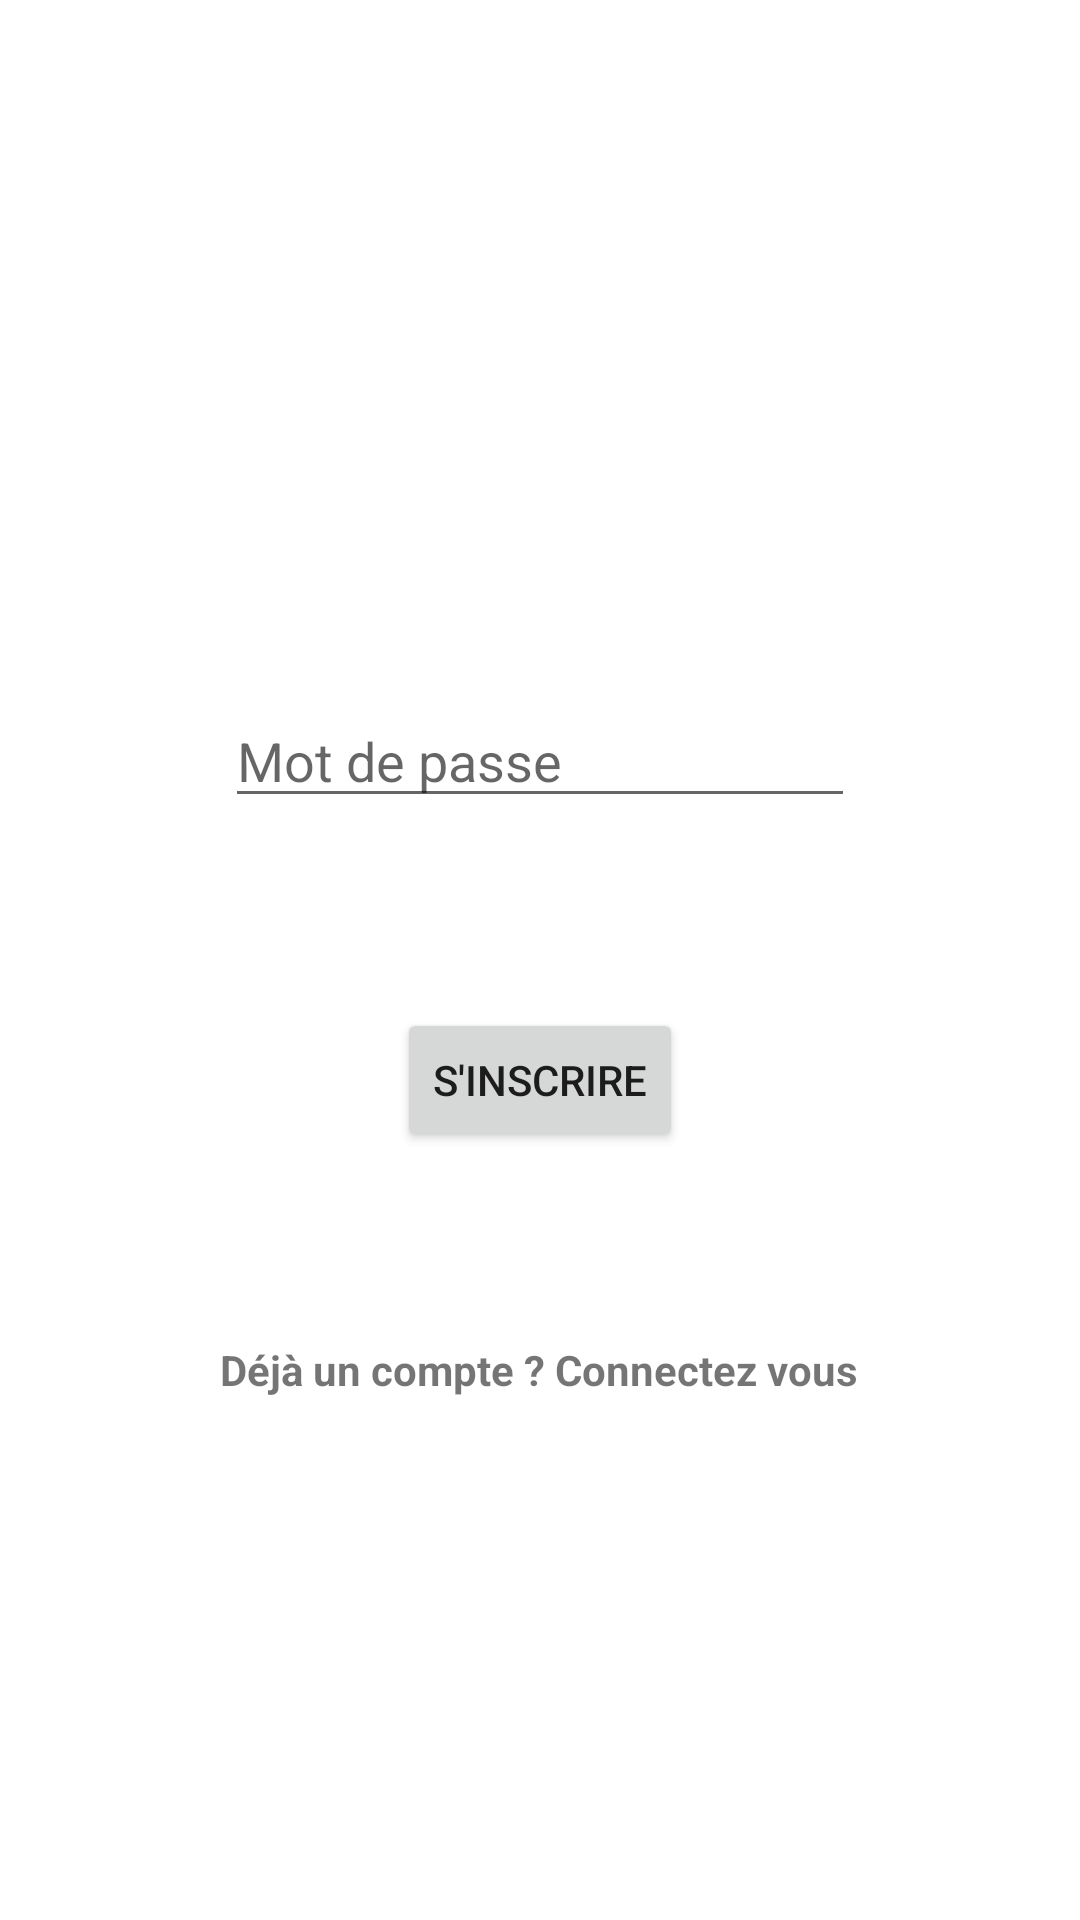

Reconstruct the res/layout file that produces this screen, plus the resources it refers to.
<!-- AndroidManifest.xml: application theme Theme.TPGeoLoc -->
<!-- res/layout/activity_main.xml -->
<?xml version="1.0" encoding="utf-8"?>
<androidx.constraintlayout.widget.ConstraintLayout xmlns:android="http://schemas.android.com/apk/res/android"
    xmlns:app="http://schemas.android.com/apk/res-auto"
    xmlns:tools="http://schemas.android.com/tools"
    android:layout_width="match_parent"
    android:layout_height="match_parent"
    tools:context=".MainActivity">


    <EditText
        android:id="@+id/email_edittext"
        android:layout_width="wrap_content"
        android:layout_height="wrap_content"
        android:layout_marginStart="100dp"
        android:layout_marginLeft="100dp"
        android:layout_marginTop="250dp"
        android:layout_marginEnd="101dp"
        android:layout_marginRight="101dp"
        android:layout_marginBottom="436dp"
        android:ems="10"
        android:hint="Email"
        android:inputType="textEmailAddress"
        app:layout_constraintBottom_toBottomOf="parent"
        app:layout_constraintEnd_toEndOf="parent"
        app:layout_constraintHorizontal_bias="0.0"
        app:layout_constraintStart_toStartOf="parent"
        app:layout_constraintTop_toTopOf="parent" />

    <EditText
        android:id="@+id/password_edittext"
        android:layout_width="wrap_content"
        android:layout_height="wrap_content"
        android:layout_marginTop="25dp"
        android:ems="10"
        android:hint="Mot de passe"
        android:inputType="textPassword"
        app:layout_constraintEnd_toEndOf="parent"
        app:layout_constraintStart_toStartOf="parent"
        app:layout_constraintTop_toBottomOf="@+id/email_edittext" />

    <TextView
        android:id="@+id/account_textView"
        android:layout_width="wrap_content"
        android:layout_height="wrap_content"
        android:text="Déjà un compte ? Connectez vous"
        android:textStyle="bold"
        app:layout_constraintBottom_toBottomOf="parent"
        app:layout_constraintEnd_toEndOf="parent"
        app:layout_constraintHorizontal_bias="0.498"
        app:layout_constraintStart_toStartOf="parent"
        app:layout_constraintTop_toBottomOf="@+id/password_edittext" />

    <Button
        android:id="@+id/BtnInscrire"
        android:layout_width="wrap_content"
        android:layout_height="wrap_content"
        android:text="S'inscrire"
        app:layout_constraintBottom_toTopOf="@+id/account_textView"
        app:layout_constraintEnd_toEndOf="parent"
        app:layout_constraintStart_toStartOf="parent"
        app:layout_constraintTop_toBottomOf="@+id/password_edittext"/>

</androidx.constraintlayout.widget.ConstraintLayout>
<!-- resources referenced by this layout -->
<resources>
  <style name="Theme.TPGeoLoc" parent="Theme.MaterialComponents.DayNight.DarkActionBar">
          
          <item name="colorPrimary">@color/purple_500</item>
          <item name="colorPrimaryVariant">@color/purple_700</item>
          <item name="colorOnPrimary">@color/white</item>
          
          <item name="colorSecondary">@color/teal_200</item>
          <item name="colorSecondaryVariant">@color/teal_700</item>
          <item name="colorOnSecondary">@color/black</item>
          
          <item name="android:statusBarColor" tools:targetApi="l">?attr/colorPrimaryVariant</item>
          
      </style>
  <!-- not gathered from this repository: default colours our renderer supplied (Android Studio template values) -->
  <color name="purple_500">#FF6200EE</color>
  <color name="purple_700">#FF3700B3</color>
  <color name="teal_200">#FF03DAC5</color>
  <color name="teal_700">#FF018786</color>
  <color name="black">#FF000000</color>
  <color name="white">#FFFFFFFF</color>
</resources>
